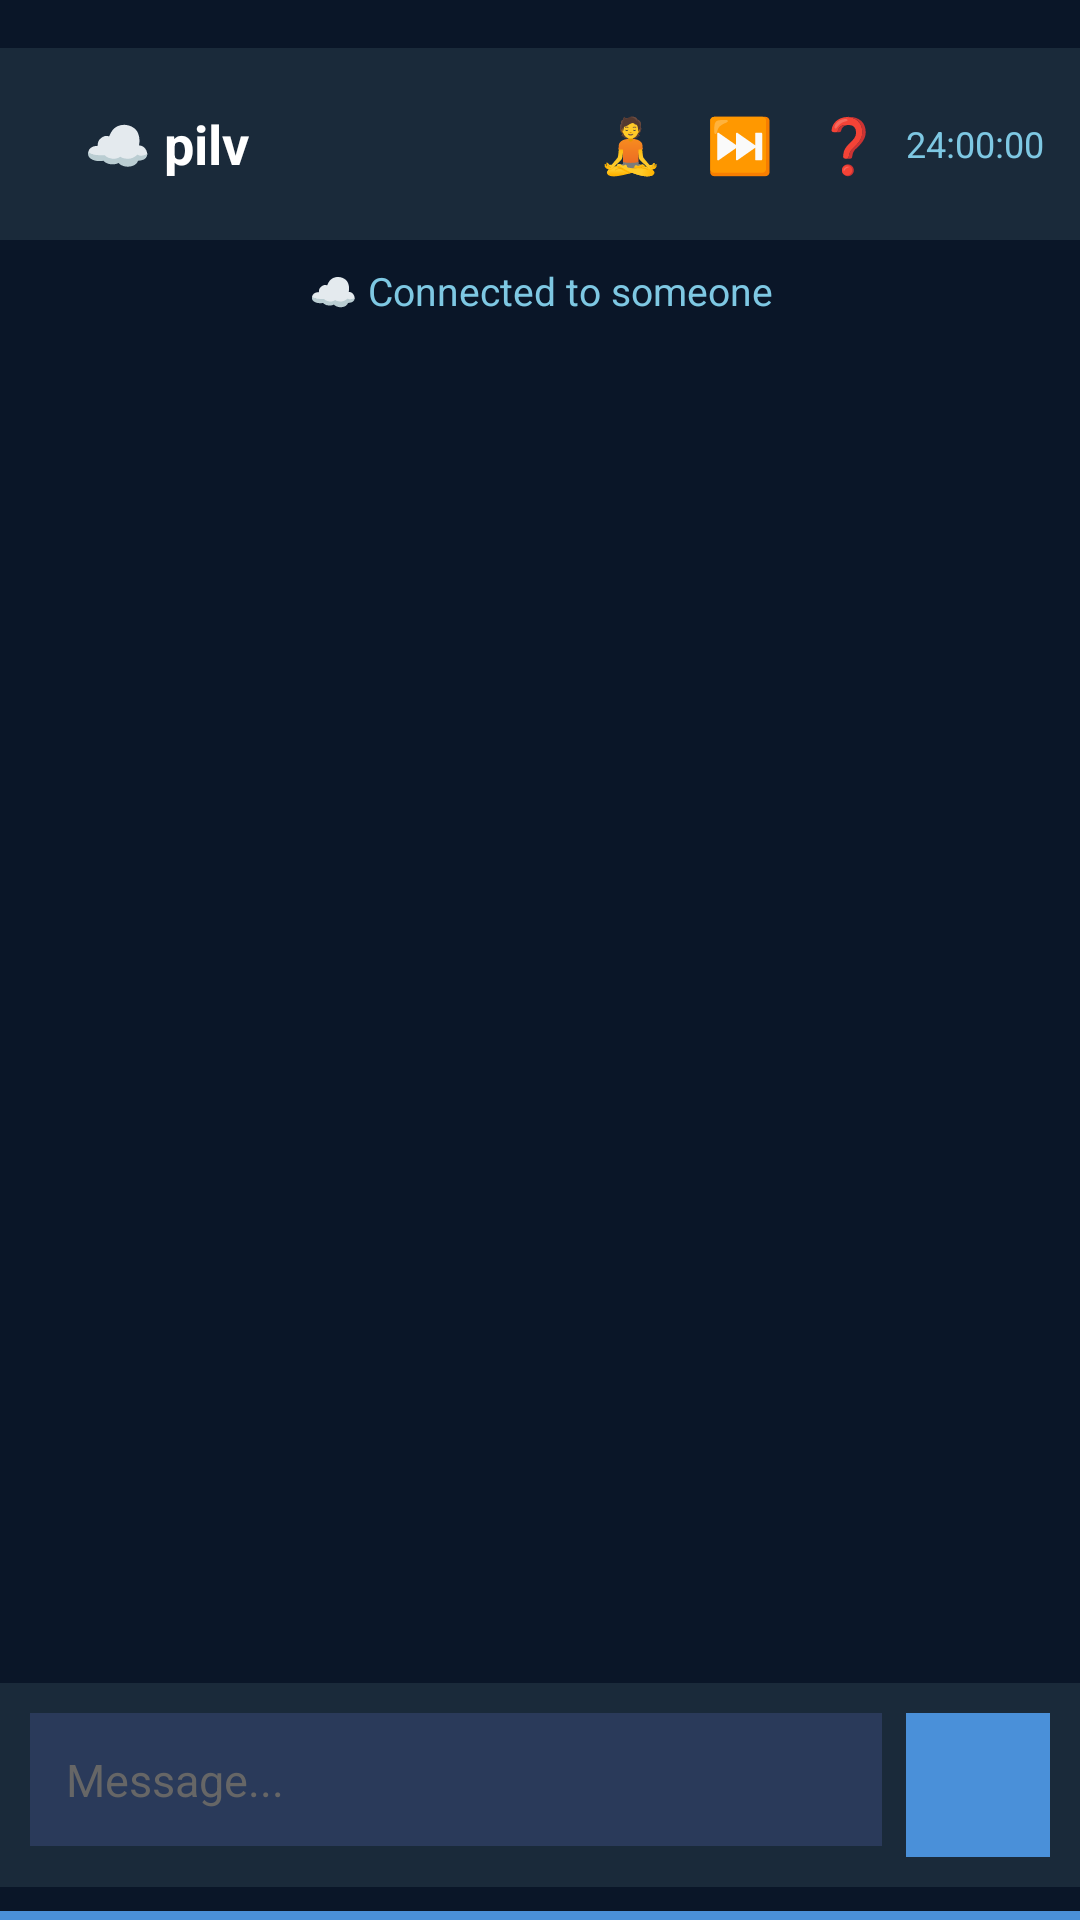

Reconstruct the res/layout file that produces this screen, plus the resources it refers to.
<!-- AndroidManifest.xml: application theme Theme.Pilv -->
<!-- res/layout/activity_main.xml -->
<?xml version="1.0" encoding="utf-8"?>
<LinearLayout xmlns:android="http://schemas.android.com/apk/res/android"
    xmlns:app="http://schemas.android.com/apk/res-auto"
    android:layout_width="match_parent"
    android:layout_height="match_parent"
    android:orientation="vertical"
    android:background="#0A1628">

    
    <androidx.appcompat.widget.Toolbar
        android:layout_width="match_parent"
        android:layout_height="?attr/actionBarSize"
        android:background="#1A2A3A"
        android:layout_marginTop="16dp">

        <LinearLayout
            android:layout_width="match_parent"
            android:layout_height="wrap_content"
            android:orientation="horizontal"
            android:gravity="center_vertical"
            android:paddingStart="12dp"
            android:paddingEnd="12dp">

            <TextView
                android:layout_width="0dp"
                android:layout_height="wrap_content"
                android:layout_weight="1"
                android:text="☁️ pilv"
                android:textColor="#FFFFFF"
                android:textSize="18sp"
                android:textStyle="bold" />

            
            <TextView
                android:id="@+id/mentalHealthButton"
                android:layout_width="wrap_content"
                android:layout_height="wrap_content"
                android:text="🧘"
                android:textColor="#FFFFFF"
                android:textSize="18sp"
                android:paddingStart="6dp"
                android:paddingEnd="6dp"
                android:paddingTop="4dp"
                android:paddingBottom="4dp"
                android:background="@android:color/transparent"
                android:layout_marginEnd="2dp" />

            
            <TextView
                android:id="@+id/nextButton"
                android:layout_width="wrap_content"
                android:layout_height="wrap_content"
                android:text="⏭️"
                android:textColor="#FFFFFF"
                android:textSize="18sp"
                android:paddingStart="6dp"
                android:paddingEnd="6dp"
                android:paddingTop="4dp"
                android:paddingBottom="4dp"
                android:background="@android:color/transparent"
                android:layout_marginEnd="2dp" />

            
            <TextView
                android:id="@+id/icebreakerButton"
                android:layout_width="wrap_content"
                android:layout_height="wrap_content"
                android:text="❓"
                android:textColor="#FFFFFF"
                android:textSize="18sp"
                android:paddingStart="6dp"
                android:paddingEnd="6dp"
                android:paddingTop="4dp"
                android:paddingBottom="4dp"
                android:background="@android:color/transparent"
                android:layout_marginEnd="2dp" />

            
            <TextView
                android:id="@+id/cloudTimer"
                android:layout_width="wrap_content"
                android:layout_height="wrap_content"
                android:text="24:00:00"
                android:textColor="#7EC8E3"
                android:textSize="12sp" />

        </LinearLayout>
    </androidx.appcompat.widget.Toolbar>

    
    <TextView
        android:id="@+id/connectionStatus"
        android:layout_width="match_parent"
        android:layout_height="wrap_content"
        android:padding="8dp"
        android:text="☁️ Connected to someone"
        android:textColor="#7EC8E3"
        android:textSize="13sp"
        android:background="#0A1628"
        android:gravity="center" />

    <View
        android:layout_width="match_parent"
        android:layout_height="8dp" />

    
    <androidx.recyclerview.widget.RecyclerView
        android:id="@+id/messagesList"
        android:layout_width="match_parent"
        android:layout_height="0dp"
        android:layout_weight="1"
        android:padding="12dp"
        android:clipToPadding="false" />

    
    <LinearLayout
        android:layout_width="match_parent"
        android:layout_height="wrap_content"
        android:orientation="horizontal"
        android:padding="10dp"
        android:background="#1A2A3A"
        android:layout_marginBottom="8dp">

        <EditText
            android:id="@+id/messageInput"
            android:layout_width="0dp"
            android:layout_height="wrap_content"
            android:layout_weight="1"
            android:hint="Message..."
            android:background="#2A3A5A"
            android:padding="12dp"
            android:textColor="#FFFFFF"
            android:textColorHint="#666666"
            android:maxLines="5"
            android:textSize="15sp" />

        <ImageButton
            android:id="@+id/sendButton"
            android:layout_width="48dp"
            android:layout_height="48dp"
            android:src="@drawable/ic_send"
            android:background="#4A90D9"
            android:layout_marginStart="8dp"
            android:padding="12dp" />

    </LinearLayout>

    <View
        android:layout_width="match_parent"
        android:layout_height="3dp"
        android:background="#4A90D9" />

</LinearLayout>
<!-- resources referenced by this layout -->
<resources>
  <style name="Theme.Pilv" parent="Base.Theme.Pilv" />
  <style name="Base.Theme.Pilv" parent="Theme.Material3.DayNight.NoActionBar">
          
          
      </style>
</resources>
